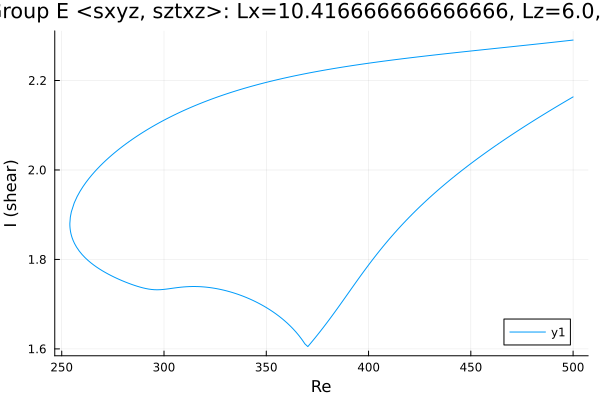

The file beside this chart, header and first rows:
Re, shear
500.0, 2.163
499.2, 2.161
497.8, 2.158
497.6, 2.157
496.2, 2.153
494.8, 2.149
493.3, 2.146
491.9, 2.142
490.5, 2.138
489.1, 2.134
487.7, 2.13
486.3, 2.126
484.9, 2.122
483.5, 2.118
482, 2.114
480.6, 2.11
479.2, 2.106
477.8, 2.102
476.4, 2.098
475, 2.093
473.6, 2.089
472.1, 2.085
470.7, 2.081
469.3, 2.077
467.9, 2.072
466.5, 2.068
465.1, 2.064
463.7, 2.059
462.2, 2.055
460.8, 2.05
459.4, 2.046
458, 2.041
456.6, 2.036
455.2, 2.032
453.8, 2.027
452.3, 2.022
450.9, 2.017
449.5, 2.013
448.1, 2.008
446.7, 2.003
445.3, 1.998
443.9, 1.993
442.4, 1.987
441, 1.982
439.6, 1.977
438.2, 1.971
436.8, 1.966
435.4, 1.961
434, 1.955
432.5, 1.949
431.1, 1.944
429.7, 1.938
428.3, 1.932
426.9, 1.926
425.5, 1.92
424.1, 1.913
422.6, 1.907
421.2, 1.901
419.8, 1.894
418.4, 1.887
... 356 more rows
